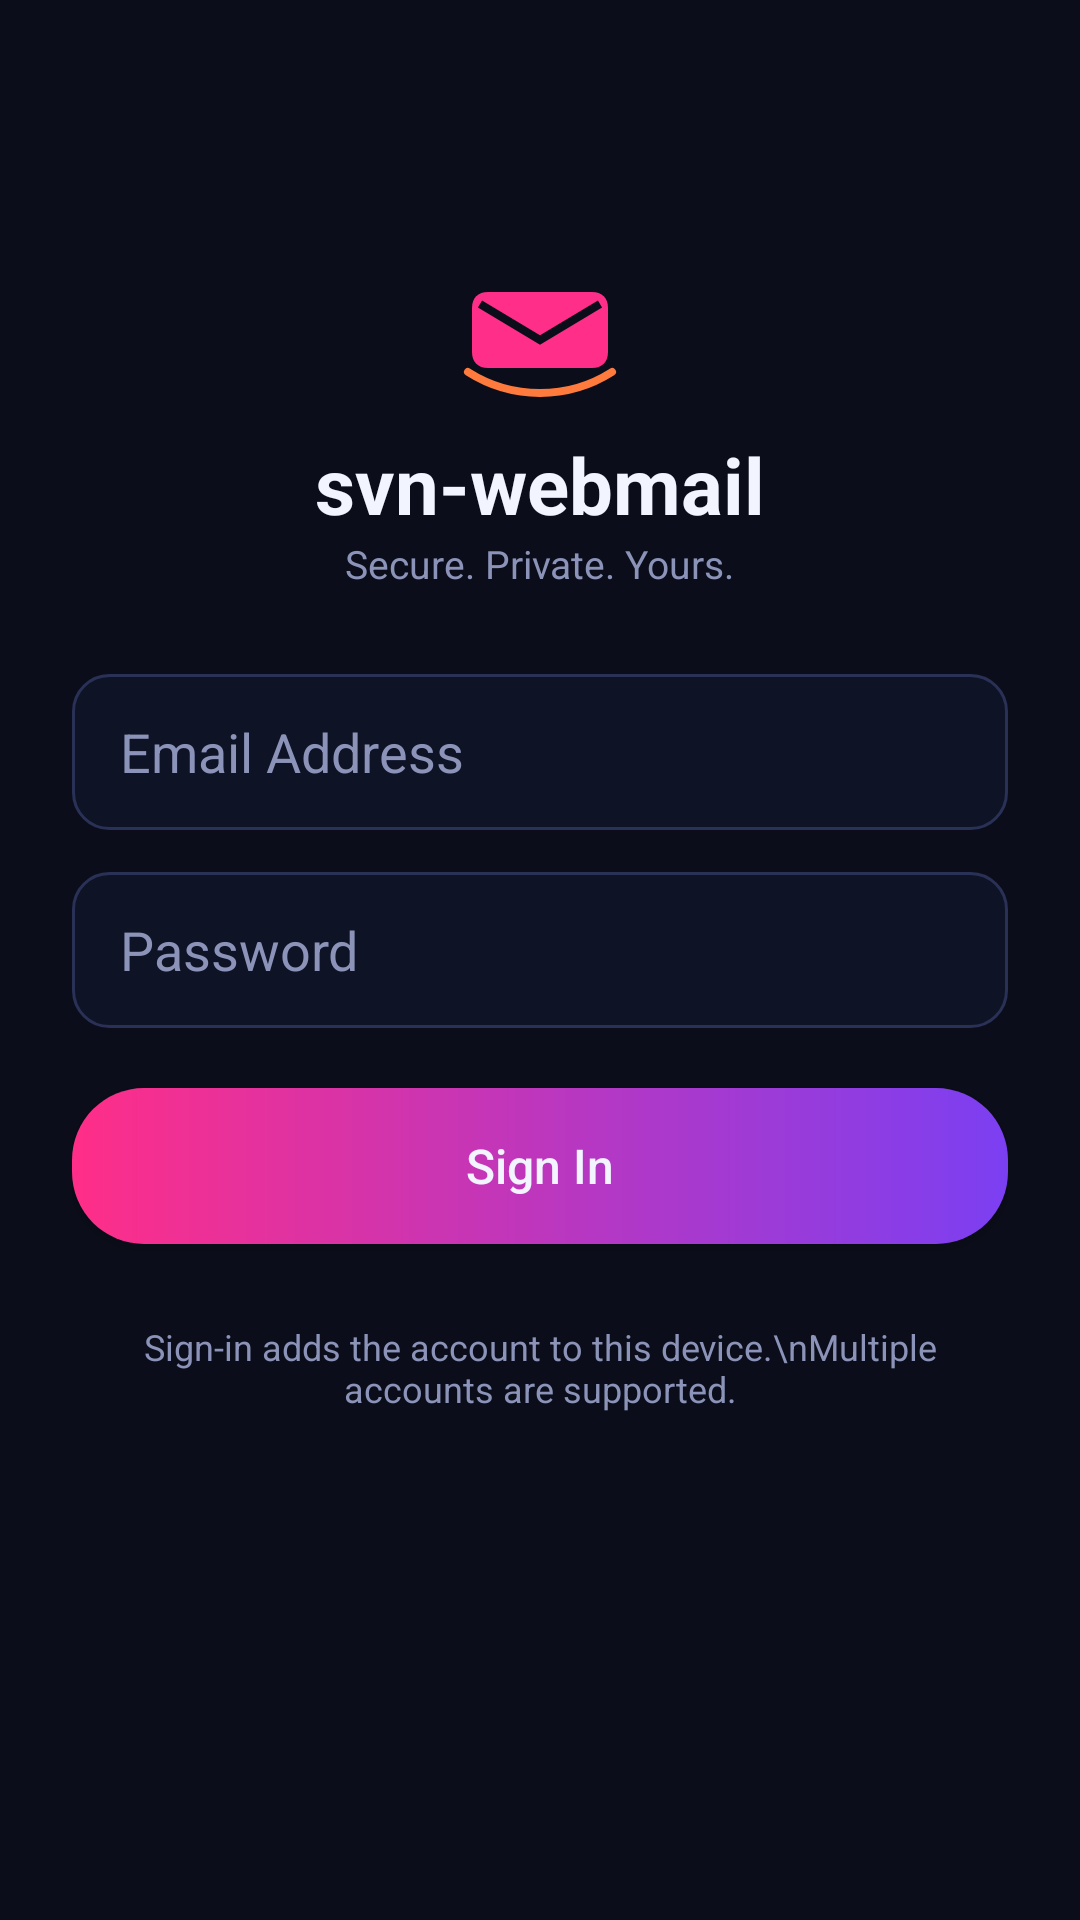

The Android layout XML behind this screen, and the referenced resources:
<!-- AndroidManifest.xml: application theme Theme.SVNWebmail -->
<!-- res/layout/activity_login.xml -->
<?xml version="1.0" encoding="utf-8"?>
<LinearLayout xmlns:android="http://schemas.android.com/apk/res/android"
    android:layout_width="match_parent" android:layout_height="match_parent"
    android:orientation="vertical" android:gravity="center_horizontal"
    android:padding="24dp" android:background="@color/bg_deep">

    <ImageView android:layout_width="72dp" android:layout_height="72dp"
        android:src="@drawable/ic_launcher" android:contentDescription="@string/app_name"
        android:layout_marginTop="48dp" />

    <TextView android:layout_width="wrap_content" android:layout_height="wrap_content"
        android:text="@string/app_name" android:textSize="26sp"
        android:textStyle="bold" android:textColor="@color/text_main" />

    <TextView android:layout_width="wrap_content" android:layout_height="wrap_content"
        android:text="@string/tagline" android:textSize="13sp"
        android:textColor="@color/text_dim" android:layout_marginBottom="28dp" />

    <EditText android:id="@+id/etEmail" android:layout_width="match_parent"
        android:layout_height="52dp" android:hint="Email Address"
        android:inputType="textEmailAddress" android:textColor="@color/text_main"
        android:textColorHint="@color/text_dim" android:paddingStart="16dp"
        android:paddingEnd="16dp" android:background="@drawable/input_bg"
        android:layout_marginBottom="14dp" android:autofillHints="emailAddress" />

    <EditText android:id="@+id/etPassword" android:layout_width="match_parent"
        android:layout_height="52dp" android:hint="Password"
        android:inputType="textPassword" android:textColor="@color/text_main"
        android:textColorHint="@color/text_dim" android:paddingStart="16dp"
        android:paddingEnd="16dp" android:background="@drawable/input_bg"
        android:layout_marginBottom="20dp" android:autofillHints="password" />

    <Button android:id="@+id/btnSignIn" android:layout_width="match_parent"
        android:layout_height="52dp" android:text="Sign In" android:textSize="16sp"
        android:textColor="@color/text_main" android:background="@drawable/gradient_btn"
        android:textAllCaps="false" />

    <ProgressBar android:id="@+id/progress" android:layout_width="wrap_content"
        android:layout_height="wrap_content" android:layout_marginTop="20dp"
        android:indeterminateTint="@color/pink" android:visibility="gone" />

    <TextView android:id="@+id/tvError" android:layout_width="wrap_content"
        android:layout_height="wrap_content" android:textColor="#FF6B81"
        android:layout_marginTop="14dp" android:visibility="gone" />

    <TextView android:layout_width="wrap_content" android:layout_height="wrap_content"
        android:text="Sign-in adds the account to this device.\nMultiple accounts are supported."
        android:textSize="12sp" android:textColor="@color/text_dim"
        android:gravity="center" android:layout_marginTop="26dp" />
</LinearLayout>
<!-- resources referenced by this layout -->
<resources>
  <color name="bg_deep">#0B0E1A</color>
  <color name="pink">#FF2E88</color>
  <color name="text_dim">#8B93B8</color>
  <color name="text_main">#F2F4FF</color>
  <!-- drawable gradient_btn (drawable) -->
  <?xml version="1.0" encoding="utf-8"?>
  <shape xmlns:android="http://schemas.android.com/apk/res/android">
      <gradient android:angle="0"
          android:startColor="#FF2E88"
          android:endColor="#7B3FF2" />
      <corners android:radius="24dp" />
  </shape>
  <!-- drawable ic_launcher (drawable) -->
  <?xml version="1.0" encoding="utf-8"?>
  <vector xmlns:android="http://schemas.android.com/apk/res/android"
      android:width="108dp" android:height="108dp"
      android:viewportWidth="108" android:viewportHeight="108">
      <path android:fillColor="#0B0E1A" android:pathData="M0,0h108v108h-108z"/>
      <path android:fillColor="#FF2E88"
          android:pathData="M28,38 L80,38 C85,38 88,41 88,46 L88,68 C88,73 85,76 80,76 L28,76 C23,76 20,73 20,68 L20,46 C20,41 23,38 28,38 Z"/>
      <path android:strokeColor="#0B0E1A" android:strokeWidth="4"
          android:pathData="M24,44 L54,62 L84,44" android:fillColor="#00000000"/>
      <path android:strokeColor="#FF7A3D" android:strokeWidth="4"
          android:pathData="M18,78 C40,92 68,92 90,78" android:fillColor="#00000000"
          android:strokeLineCap="round"/>
  </vector>
  <!-- drawable input_bg (drawable) -->
  <?xml version="1.0" encoding="utf-8"?>
  <shape xmlns:android="http://schemas.android.com/apk/res/android">
      <solid android:color="#0F1326" />
      <corners android:radius="12dp" />
      <stroke android:width="1dp" android:color="#2A3157" />
  </shape>
  <string name="app_name">svn-webmail</string>
  <string name="tagline">Secure. Private. Yours.</string>
  <style name="Theme.SVNWebmail" parent="Theme.MaterialComponents.DayNight.NoActionBar">
          <item name="colorPrimary">@color/pink</item>
          <item name="colorPrimaryVariant">@color/purple</item>
          <item name="colorSecondary">@color/violet</item>
          <item name="android:statusBarColor">@color/bg_deep</item>
          <item name="android:navigationBarColor">@color/bg_deep</item>
          <item name="android:windowBackground">@color/bg_deep</item>
          <item name="android:textColorPrimary">@color/text_main</item>
          <item name="android:textColorSecondary">@color/text_dim</item>
      </style>
  <color name="purple">#7B3FF2</color>
  <color name="violet">#B83FE8</color>
</resources>
